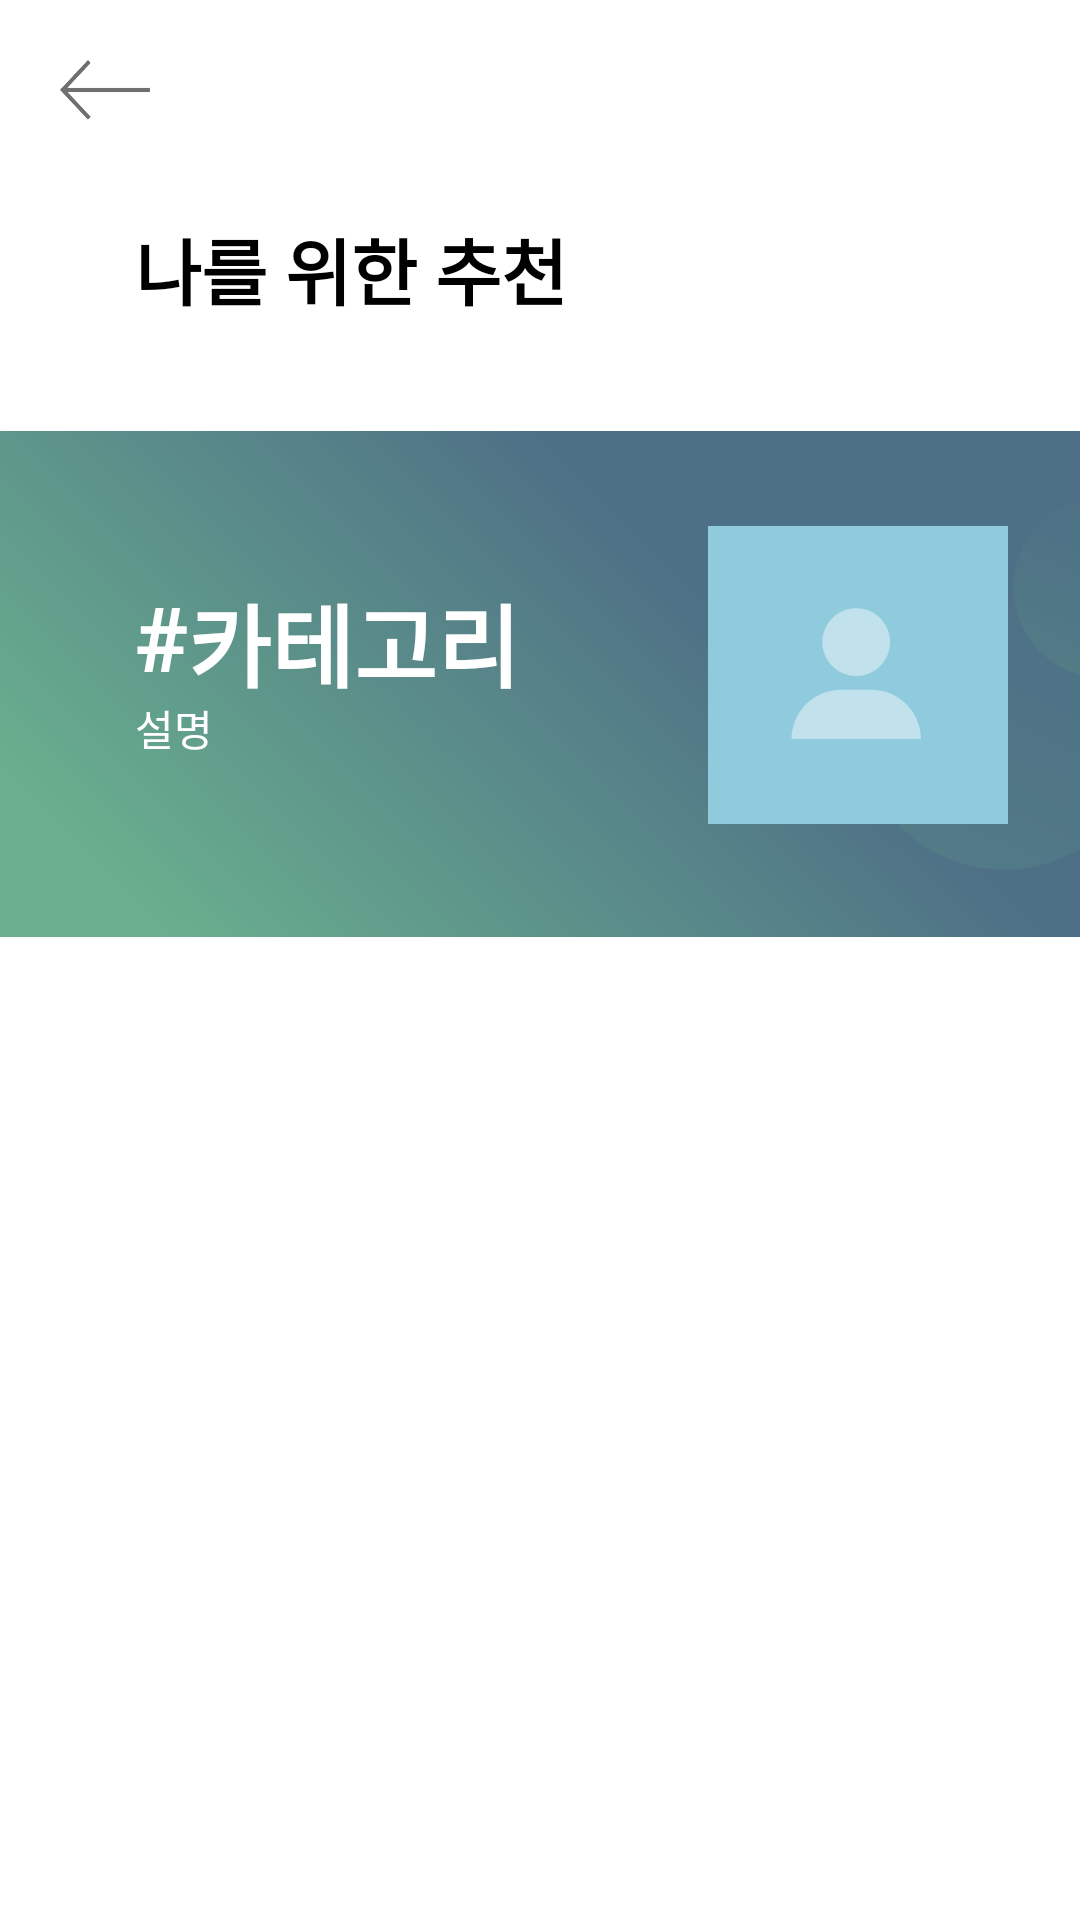

Produce the Android XML layout that renders to this screen, including the resource entries it uses.
<!-- AndroidManifest.xml: application theme Theme.Dailygreen_app -->
<!-- res/layout/fragment_recommend_list.xml -->
<?xml version="1.0" encoding="utf-8"?>
<androidx.constraintlayout.widget.ConstraintLayout xmlns:android="http://schemas.android.com/apk/res/android"
    xmlns:app="http://schemas.android.com/apk/res-auto"
    xmlns:tools="http://schemas.android.com/tools"
    android:id="@+id/ConstraintLayout"
    android:layout_width="match_parent"
    android:layout_height="match_parent"
    tools:context=".menu.ListRecommendFragment"
    android:background="@color/white">

    <android.widget.Button
        android:id="@+id/btn_back"
        android:layout_width="30dp"
        android:layout_height="20dp"
        android:layout_marginStart="20dp"
        android:layout_marginTop="20dp"
        android:background="@drawable/backbutton"
        app:layout_constraintStart_toStartOf="parent"
        app:layout_constraintTop_toTopOf="parent" />

    <ImageView
        android:id="@+id/imageView13"
        android:layout_width="0dp"
        android:layout_height="200dp"
        android:layout_marginTop="128dp"
        android:src="@drawable/background_recommend_d"
        app:layout_constraintEnd_toEndOf="parent"
        app:layout_constraintHorizontal_bias="0.0"
        app:layout_constraintStart_toStartOf="parent"
        app:layout_constraintTop_toTopOf="parent" />

    <TextView
        android:id="@+id/textView18"
        android:layout_width="wrap_content"
        android:layout_height="wrap_content"
        android:layout_marginStart="45dp"
        android:layout_marginTop="72dp"
        android:text="나를 위한 추천"
        android:textColor="@color/black"
        android:textSize="24sp"
        android:textStyle="bold"
        app:layout_constraintStart_toStartOf="parent"
        app:layout_constraintTop_toTopOf="parent" />

    <androidx.recyclerview.widget.RecyclerView
        android:id="@+id/recyclerview_recommend_detail"
        android:layout_width="0dp"
        android:layout_height="0dp"
        app:layout_constraintBottom_toBottomOf="parent"
        app:layout_constraintEnd_toEndOf="parent"
        app:layout_constraintHorizontal_bias="0.0"
        app:layout_constraintStart_toStartOf="parent"
        app:layout_constraintTop_toBottomOf="@+id/imageView13"
        app:layout_constraintVertical_bias="0.0" />

    <TextView
        android:id="@+id/textView17"
        android:layout_width="wrap_content"
        android:layout_height="wrap_content"
        android:layout_marginStart="45dp"
        android:layout_marginTop="192dp"
        android:text="#"
        android:textColor="@color/white"
        android:textSize="30sp"
        android:textStyle="bold"
        app:layout_constraintStart_toStartOf="parent"
        app:layout_constraintTop_toTopOf="parent" />

    <TextView
        android:id="@+id/text_category"
        android:layout_width="wrap_content"
        android:layout_height="wrap_content"
        android:layout_marginTop="192dp"
        android:text="카테고리"
        android:textColor="#FFFFFF"
        android:textSize="30sp"
        android:textStyle="bold"
        app:layout_constraintStart_toEndOf="@+id/textView17"
        app:layout_constraintTop_toTopOf="parent" />

    <TextView
        android:id="@+id/text_desc"
        android:layout_width="wrap_content"
        android:layout_height="wrap_content"
        android:layout_marginStart="45dp"
        android:text="설명"
        android:textColor="#FFFFFF"
        app:layout_constraintStart_toStartOf="parent"
        app:layout_constraintTop_toBottomOf="@+id/textView17" />

    <ImageView
        android:id="@+id/img_icon"
        android:layout_width="100dp"
        android:layout_height="100dp"
        android:layout_marginTop="175dp"
        android:layout_marginEnd="24dp"
        android:src="@drawable/blankface"
        app:layout_constraintEnd_toEndOf="parent"
        app:layout_constraintTop_toTopOf="parent" />

</androidx.constraintlayout.widget.ConstraintLayout>
<!-- resources referenced by this layout -->
<resources>
  <color name="black">#FF000000</color>
  <color name="white">#FFFFFFFF</color>
  <!-- drawable backbutton: png bitmap (drawable, 1859 bytes) -->
  <!-- drawable background_recommend_d: png bitmap (drawable-v24, 86457 bytes) -->
  <!-- drawable blankface: png bitmap (drawable-v24, 4406 bytes) -->
  <style name="Theme.Dailygreen_app" parent="Theme.MaterialComponents.DayNight.NoActionBar">
          
          <item name="colorPrimary">#507486</item>
          <item name="colorPrimaryVariant">#507486</item>
          <item name="colorOnPrimary">@color/white</item>
          
          <item name="colorSecondary">@color/teal_200</item>
          <item name="colorSecondaryVariant">@color/teal_700</item>
          <item name="colorOnSecondary">@color/black</item>
          
          <item name="android:statusBarColor" tools:targetApi="l">?attr/colorPrimaryVariant</item>
          
          <item name="android:timePickerStyle">@style/MyTimePickerTheme</item>
      </style>
  <color name="teal_200">#FF03DAC5</color>
  <color name="teal_700">#FF018786</color>
  <style name="MyTimePickerTheme" parent="android:Widget.Material.Light.TimePicker">
          <item name="android:timePickerMode">spinner</item>
      </style>
</resources>
